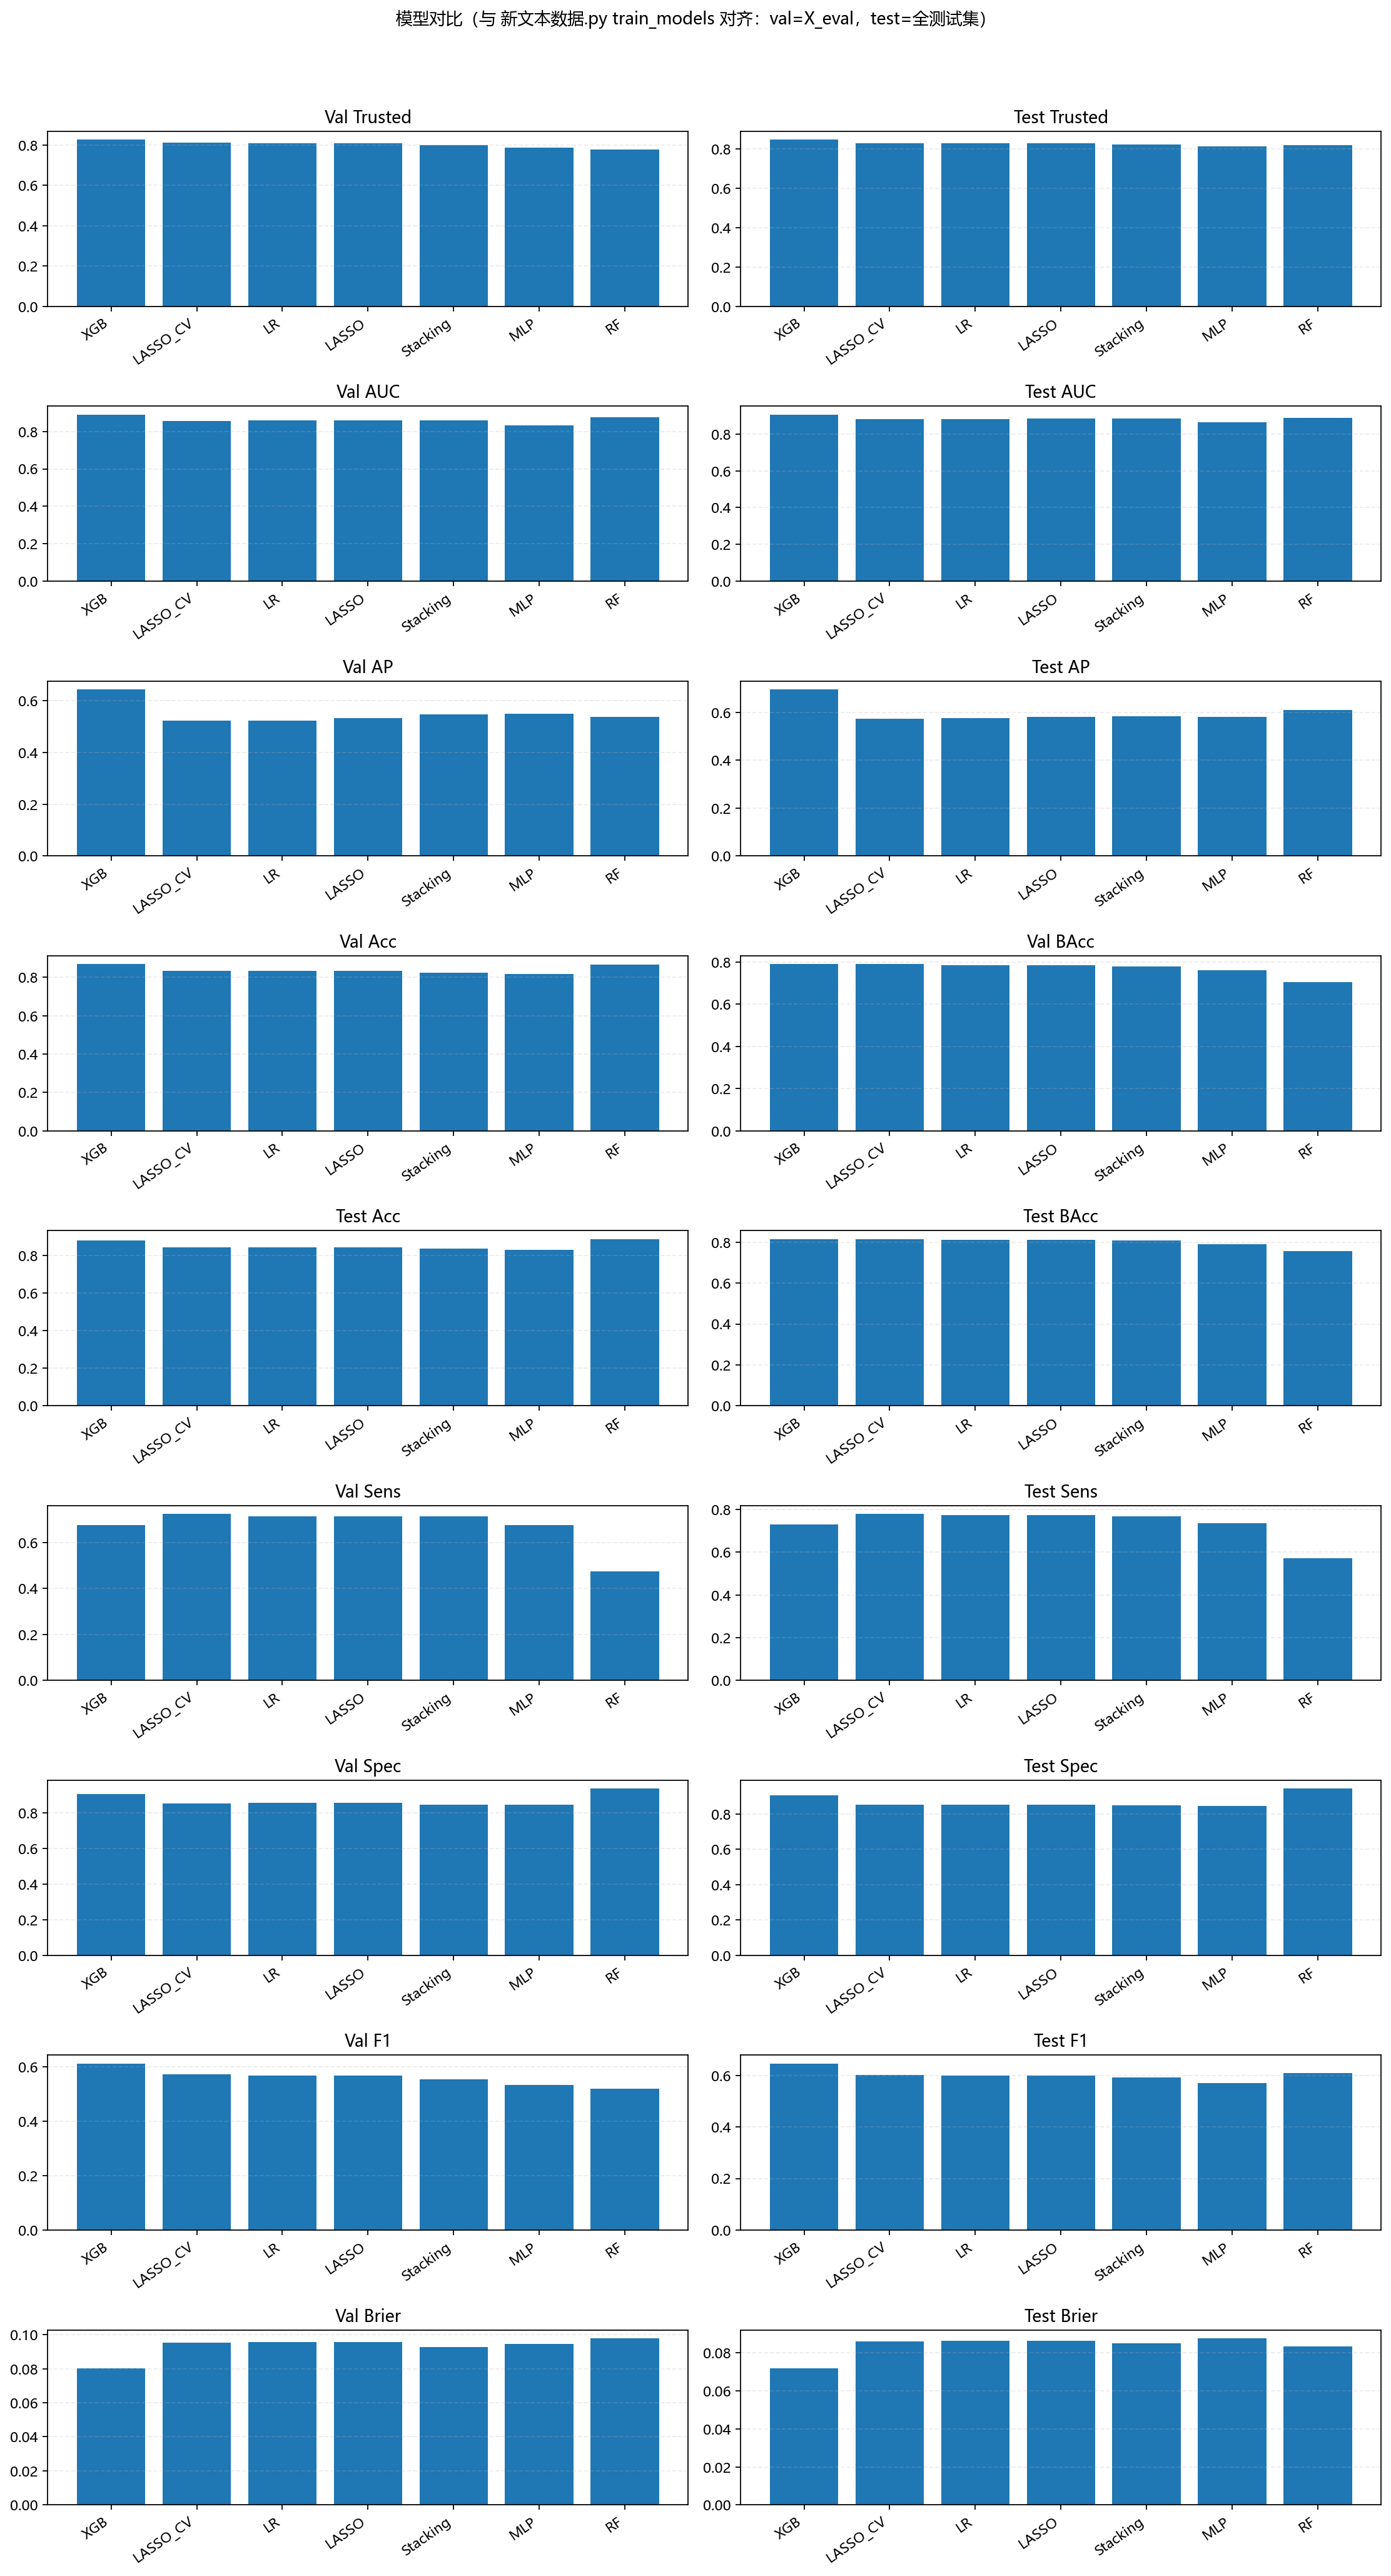

Data behind this chart, as committed beside it:
model, threshold_ba, threshold_f1_on_thr, ba_val_at_threshold_on_thr, calibration_method, calibration_brier_candidates, val_auc, val_ap, val_accur, val_bacc, val_trusted, val_sensit, val_specifi, val_f1, val_brier, val_auc_ci, test_auc, test_ap, test_accur, test_bacc, test_trusted, test_sensit, test_specifi, test_f1
RF, 0.15, 0.15, 0.8115, auto->isotonic_prefit_on_unresampled_thr…, {"none": 0.10415913309465417, "sigmoid":…, 0.8751, 0.5385, 0.8649, 0.7055, 0.7771, 0.475, 0.9361, 0.5205, 0.09789, [0.8396, 0.9083], 0.8885, 0.6102, 0.887, 0.7582, 0.8175, 0.5723, 0.9441, 0.6087
LR, 0.1, 0.21, 0.8435, auto->isotonic_prefit_on_unresampled_thr…, {"none": 0.12788641164794604, "sigmoid":…, 0.8586, 0.5249, 0.834, 0.7843, 0.8084, 0.7125, 0.8562, 0.57, 0.09569, [0.8117, 0.8991], 0.8821, 0.5755, 0.8415, 0.8137, 0.8274, 0.7736, 0.8539, 0.6
LASSO, 0.1, 0.21, 0.8435, auto->isotonic_prefit_on_unresampled_thr…, {"none": 0.12796414255543603, "sigmoid":…, 0.86, 0.5327, 0.834, 0.7843, 0.8084, 0.7125, 0.8562, 0.57, 0.09575, [0.8154, 0.9003], 0.8827, 0.5823, 0.8415, 0.8137, 0.8274, 0.7736, 0.8539, 0.6
LASSO_CV, 0.1, 0.21, 0.8435, auto->isotonic_prefit_on_unresampled_thr…, {"none": 0.12783081588993891, "sigmoid":…, 0.8557, 0.5246, 0.834, 0.7894, 0.8111, 0.725, 0.8539, 0.5743, 0.09545, [0.8073, 0.8980], 0.8807, 0.5753, 0.8415, 0.8163, 0.8287, 0.7799, 0.8527, 0.6019
MLP, 0.13, 0.26, 0.8234, auto->isotonic_prefit_on_unresampled_thr…, {"none": 0.11404200544663422, "sigmoid":…, 0.8328, 0.5507, 0.8185, 0.7599, 0.7881, 0.675, 0.8447, 0.5347, 0.09452, [0.7792, 0.8806], 0.8623, 0.583, 0.83, 0.7914, 0.8102, 0.7358, 0.847, 0.5707
XGB, 0.14, 0.34, 0.8445, auto->isotonic_prefit_on_unresampled_thr…, {"none": 0.0740439435578173, "sigmoid": …, 0.8908, 0.6451, 0.8687, 0.7896, 0.8273, 0.675, 0.9041, 0.6136, 0.0803, [0.8500, 0.9269], 0.9062, 0.6974, 0.8773, 0.8168, 0.846, 0.7296, 0.9041, 0.6462
Stacking, 0.13, 0.31, 0.8383, auto->isotonic_prefit_on_unresampled_thr…, {"none": 0.10408568454519619, "sigmoid":…, 0.8603, 0.5485, 0.8243, 0.7786, 0.8008, 0.7125, 0.8447, 0.5561, 0.09262, [0.8101, 0.9016], 0.8833, 0.5839, 0.8367, 0.8083, 0.8223, 0.7673, 0.8493, 0.5908
